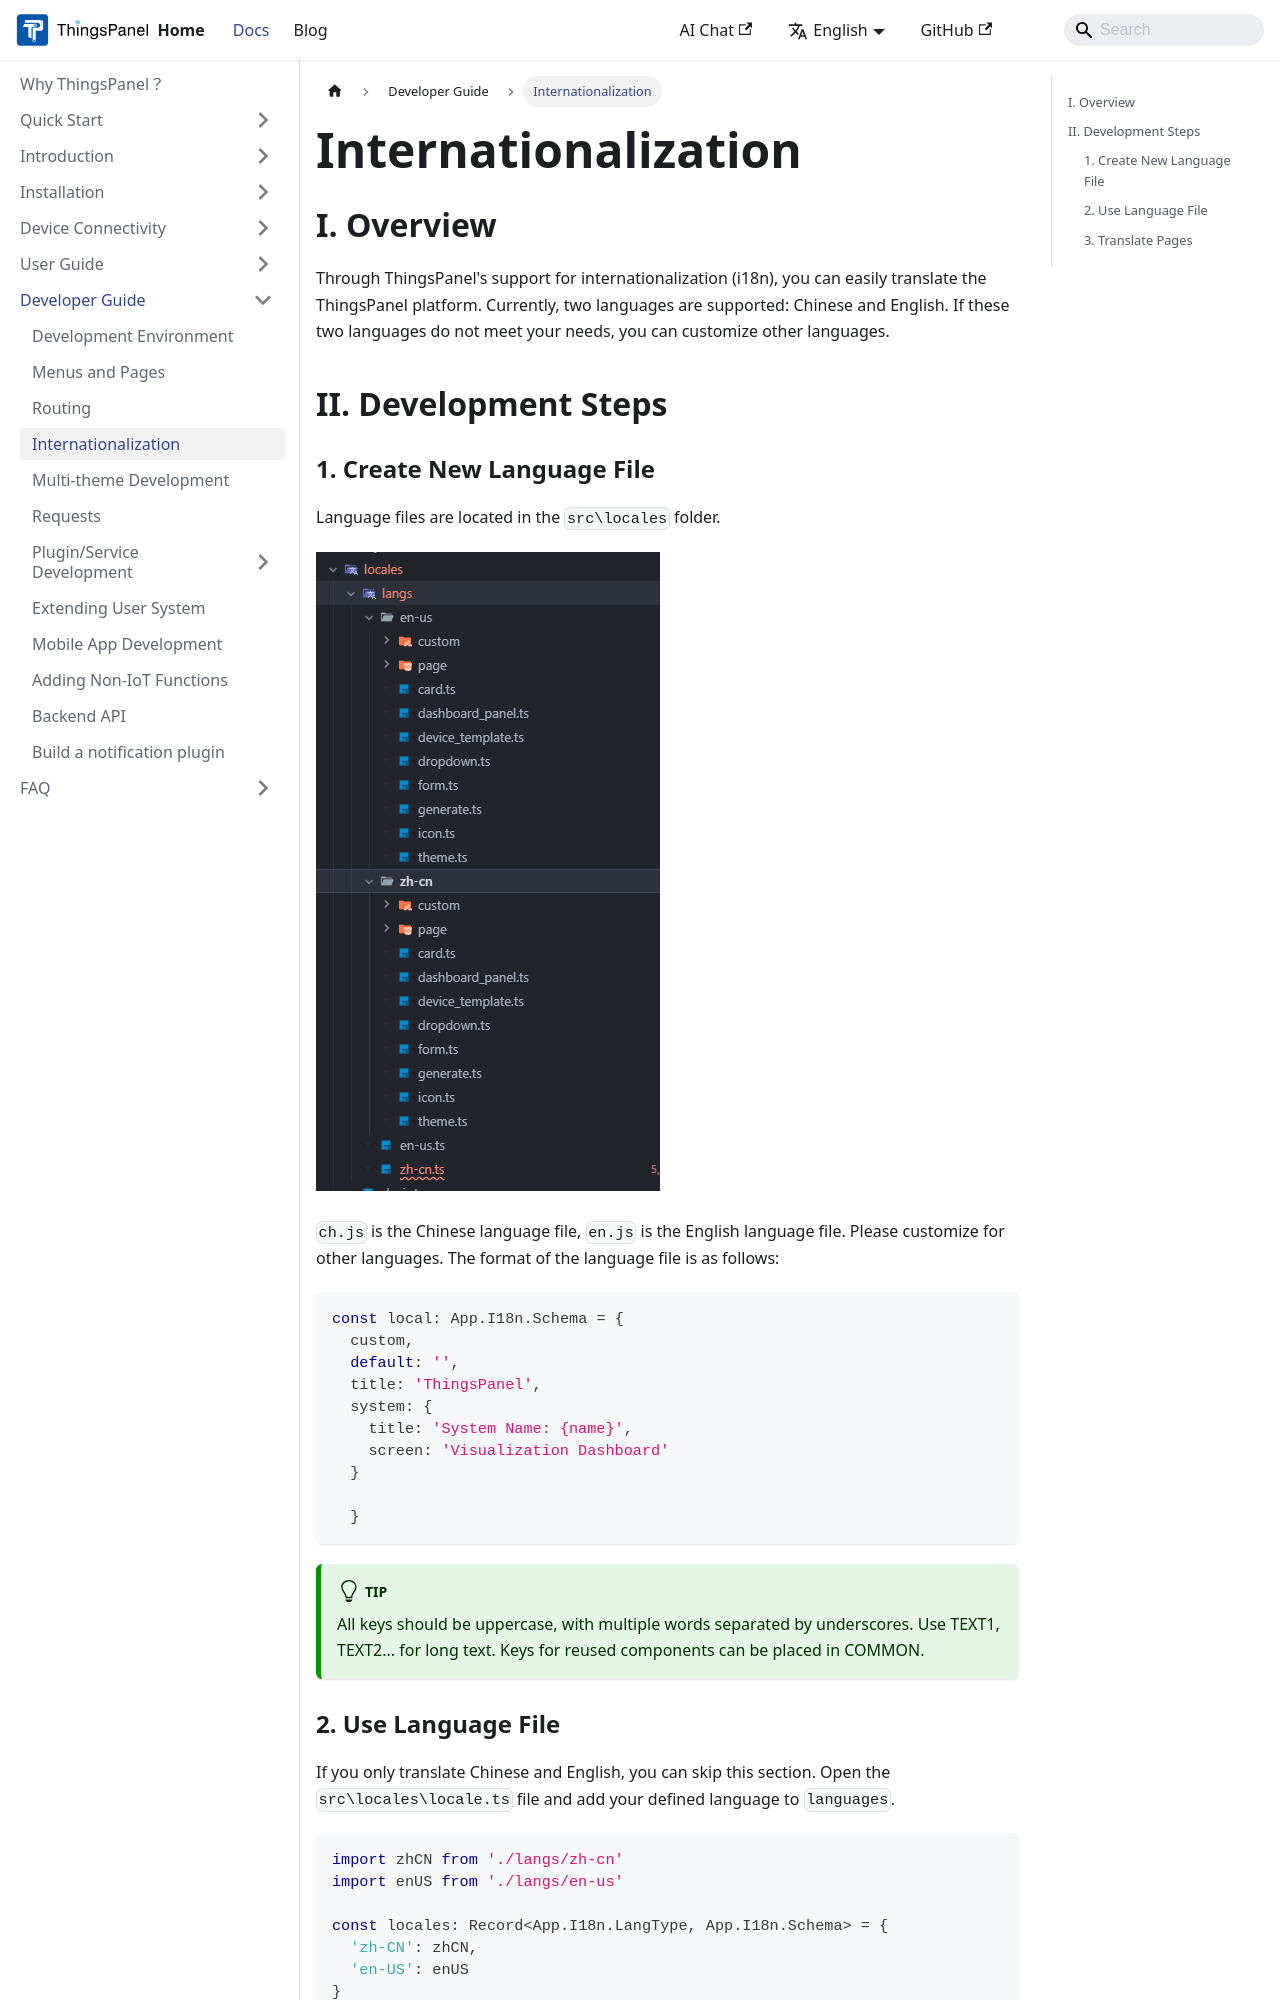

repository: ThingsPanel/thingspanel.github.io · page: docs/developer-guide/lang.html · generator: docusaurus

---
sidebar_position: 4
---

# Internationalization

## I. Overview
Through ThingsPanel's support for internationalization (i18n), you can easily translate the ThingsPanel platform.
Currently, two languages are supported: Chinese and English. If these two languages do not meet your needs, you can customize other languages.


## II. Development Steps

### 1. Create New Language File
Language files are located in the `src\locales` folder.

![img.png](images/locales1.1.png)

`ch.js` is the Chinese language file, `en.js` is the English language file. Please customize for other languages.
The format of the language file is as follows:
```typescript
const local: App.I18n.Schema = {
  custom,
  default: '',
  title: 'ThingsPanel',
  system: {
    title: 'System Name: {name}',
    screen: 'Visualization Dashboard'
  }
  
  }
```
:::tip
All keys should be uppercase, with multiple words separated by underscores.
Use TEXT1, TEXT2... for long text.
Keys for reused components can be placed in COMMON.
:::
